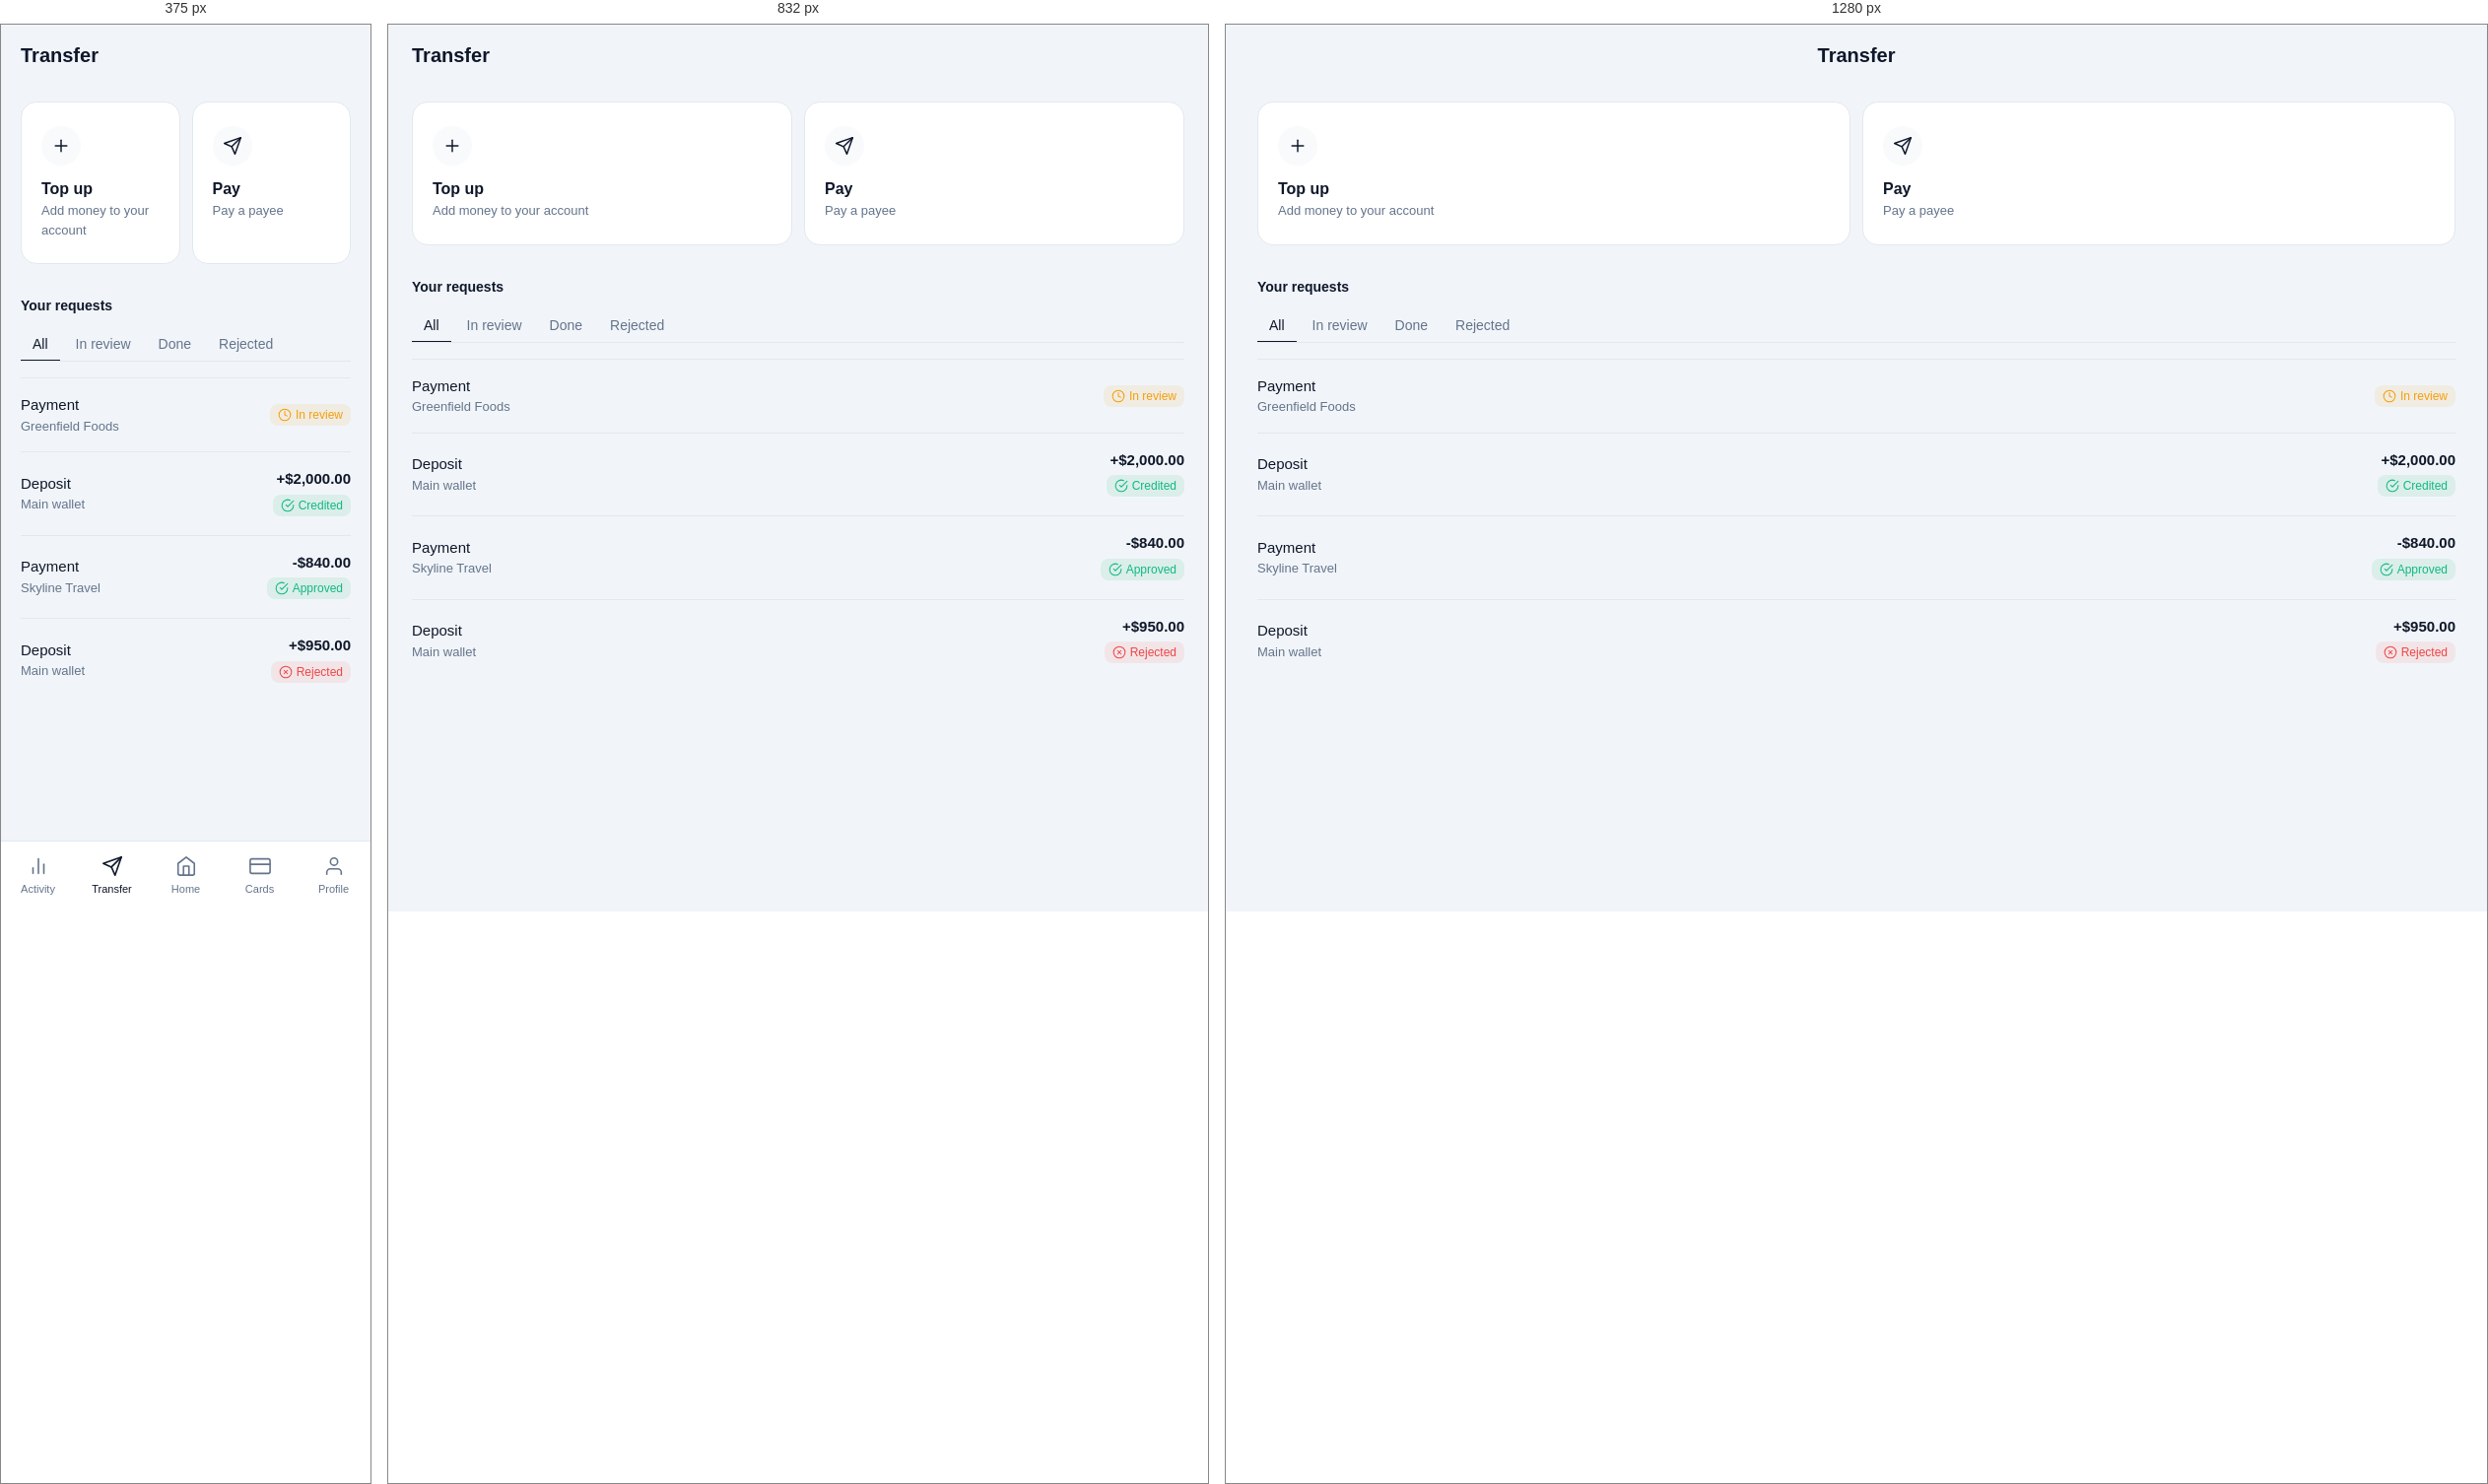
Rendered at 375 px, 832 px and 1280 px, left to right.

<!-- file: transfer.html -->
<!DOCTYPE html>
<html lang="en">
<head>
  <meta charset="UTF-8">
  <meta name="viewport" content="width=device-width, initial-scale=1, viewport-fit=cover">
  <meta name="color-scheme" content="light dark">
  <meta name="theme-color" content="#0A1320">
  <title>Transfer - Bastion Peak</title>
  <meta name="description" content="Manage your transfers and requests.">
  <link rel="stylesheet" href="app.css">
  <link rel="preconnect" href="https://fonts.googleapis.com">
  <link rel="preconnect" href="https://fonts.gstatic.com" crossorigin>
  <link href="https://fonts.googleapis.com/css2?family=Schibsted+Grotesk:opsz,wght@12..72,400;12..72,500;12..72,600&display=swap" rel="stylesheet">
</head>
<body>
  <main class="page">
    <header class="activity-header">
      <h1 class="activity-title">Transfer</h1>
    </header>

    <div class="transfer-hero">
      <a href="topup.html" class="transfer-tile">
        <div class="transfer-tile-icon">
          <svg viewBox="0 0 24 24" fill="none" stroke="currentColor" stroke-width="1.75" stroke-linecap="round" stroke-linejoin="round"><line x1="12" y1="5" x2="12" y2="19"/><line x1="5" y1="12" x2="19" y2="12"/></svg>
        </div>
        <div>
          <div class="transfer-tile-title">Top up</div>
          <div class="transfer-tile-desc">Add money to your account</div>
        </div>
      </a>
      <a href="pay.html" class="transfer-tile">
        <div class="transfer-tile-icon">
          <svg viewBox="0 0 24 24" fill="none" stroke="currentColor" stroke-width="1.75" stroke-linecap="round" stroke-linejoin="round"><line x1="22" y1="2" x2="11" y2="13"/><polygon points="22 2 15 22 11 13 2 9 22 2"/></svg>
        </div>
        <div>
          <div class="transfer-tile-title">Pay</div>
          <div class="transfer-tile-desc">Pay a payee</div>
        </div>
      </a>
    </div>

    <div class="page-content">
      <div class="section-header">
        <span class="section-header-title">Your requests</span>
      </div>

      <div class="tabs" role="tablist" aria-label="Request filters">
        <button class="tab active" role="tab" aria-selected="true">All</button>
        <button class="tab" role="tab" aria-selected="false">In review</button>
        <button class="tab" role="tab" aria-selected="false">Done</button>
        <button class="tab" role="tab" aria-selected="false">Rejected</button>
      </div>

      <div class="list-group mt-4">
        <a href="#" class="list-item" style="text-decoration:none;color:var(--text);">
          <div style="flex:1;min-width:0;">
            <div style="font-size:15px;font-weight:500;">Payment</div>
            <div style="font-size:13px;color:var(--text-muted);">Greenfield Foods</div>
          </div>
          <span class="status-pill status-pending">
            <svg viewBox="0 0 24 24" fill="none" stroke="currentColor" stroke-width="1.75" stroke-linecap="round" stroke-linejoin="round" style="width:14px;height:14px;"><circle cx="12" cy="12" r="10"/><polyline points="12 6 12 12 16 14"/></svg>
            <span>In review</span>
          </span>
        </a>
        <a href="#" class="list-item" style="text-decoration:none;color:var(--text);">
          <div style="flex:1;min-width:0;">
            <div style="font-size:15px;font-weight:500;">Deposit</div>
            <div style="font-size:13px;color:var(--text-muted);">Main wallet</div>
          </div>
          <div style="text-align:right;">
            <div style="font-size:15px;font-weight:600;font-variant-numeric:tabular-nums;font-feature-settings:'tnum';">+$2,000.00</div>
            <span class="status-pill status-active" style="margin-top:4px;display:inline-flex;">
              <svg viewBox="0 0 24 24" fill="none" stroke="currentColor" stroke-width="1.75" stroke-linecap="round" stroke-linejoin="round" style="width:14px;height:14px;"><path d="M22 11.08V12a10 10 0 1 1-5.93-9.14"/><polyline points="22 4 12 14.01 9 11.01"/></svg>
              <span>Credited</span>
            </span>
          </div>
        </a>
        <a href="#" class="list-item" style="text-decoration:none;color:var(--text);">
          <div style="flex:1;min-width:0;">
            <div style="font-size:15px;font-weight:500;">Payment</div>
            <div style="font-size:13px;color:var(--text-muted);">Skyline Travel</div>
          </div>
          <div style="text-align:right;">
            <div style="font-size:15px;font-weight:600;font-variant-numeric:tabular-nums;font-feature-settings:'tnum';">-$840.00</div>
            <span class="status-pill status-active" style="margin-top:4px;display:inline-flex;">
              <svg viewBox="0 0 24 24" fill="none" stroke="currentColor" stroke-width="1.75" stroke-linecap="round" stroke-linejoin="round" style="width:14px;height:14px;"><path d="M22 11.08V12a10 10 0 1 1-5.93-9.14"/><polyline points="22 4 12 14.01 9 11.01"/></svg>
              <span>Approved</span>
            </span>
          </div>
        </a>
        <a href="#" class="list-item" style="text-decoration:none;color:var(--text);">
          <div style="flex:1;min-width:0;">
            <div style="font-size:15px;font-weight:500;">Deposit</div>
            <div style="font-size:13px;color:var(--text-muted);">Main wallet</div>
          </div>
          <div style="text-align:right;">
            <div style="font-size:15px;font-weight:600;font-variant-numeric:tabular-nums;font-feature-settings:'tnum';">+$950.00</div>
            <span class="status-pill status-rejected" style="margin-top:4px;display:inline-flex;">
              <svg viewBox="0 0 24 24" fill="none" stroke="currentColor" stroke-width="1.75" stroke-linecap="round" stroke-linejoin="round" style="width:14px;height:14px;"><circle cx="12" cy="12" r="10"/><line x1="15" y1="9" x2="9" y2="15"/><line x1="9" y1="9" x2="15" y2="15"/></svg>
              <span>Rejected</span>
            </span>
          </div>
        </a>
      </div>

      <div style="height:24px;"></div>
    </div>

    <nav class="bottom-nav" aria-label="Main navigation">
      <a href="activity.html" class="nav-item" aria-label="Activity">
        <svg viewBox="0 0 24 24" fill="none" stroke="currentColor" stroke-width="1.75" stroke-linecap="round" stroke-linejoin="round"><line x1="18" y1="20" x2="18" y2="10"/><line x1="12" y1="20" x2="12" y2="4"/><line x1="6" y1="20" x2="6" y2="14"/></svg>
        <span>Activity</span>
      </a>
      <a href="transfer.html" class="nav-item active" aria-label="Transfer" aria-current="page">
        <svg viewBox="0 0 24 24" fill="none" stroke="currentColor" stroke-width="1.75" stroke-linecap="round" stroke-linejoin="round"><line x1="22" y1="2" x2="11" y2="13"/><polygon points="22 2 15 22 11 13 2 9 22 2"/></svg>
        <span>Transfer</span>
      </a>
      <a href="home.html" class="nav-item" aria-label="Home">
        <svg viewBox="0 0 24 24" fill="none" stroke="currentColor" stroke-width="1.75" stroke-linecap="round" stroke-linejoin="round"><path d="M3 9l9-7 9 7v11a2 2 0 0 1-2 2H5a2 2 0 0 1-2-2z"/><polyline points="9 22 9 12 15 12 15 22"/></svg>
        <span>Home</span>
      </a>
      <a href="cards.html" class="nav-item" aria-label="Cards">
        <svg viewBox="0 0 24 24" fill="none" stroke="currentColor" stroke-width="1.75" stroke-linecap="round" stroke-linejoin="round"><rect x="1" y="4" width="22" height="16" rx="2" ry="2"/><line x1="1" y1="10" x2="23" y2="10"/></svg>
        <span>Cards</span>
      </a>
      <a href="profile.html" class="nav-item" aria-label="Profile">
        <svg viewBox="0 0 24 24" fill="none" stroke="currentColor" stroke-width="1.75" stroke-linecap="round" stroke-linejoin="round"><path d="M20 21v-2a4 4 0 0 0-4-4H8a4 4 0 0 0-4 4v2"/><circle cx="12" cy="7" r="4"/></svg>
        <span>Profile</span>
      </a>
    </nav>
  </main>

  <script>
    (function() {
      var tabs = document.querySelectorAll('.tab');
      tabs.forEach(function(tab) {
        tab.addEventListener('click', function() {
          tabs.forEach(function(t) { t.classList.remove('active'); t.setAttribute('aria-selected', 'false'); });
          tab.classList.add('active');
          tab.setAttribute('aria-selected', 'true');
        });
      });
    })();
  </script>
</body>
</html>


/* @media block from app.css */
@media (min-width: 640px) {
  .page {
    padding-bottom: var(--space-6);
  }

  .bottom-nav {
    display: none;
  }
}

/* @media block from app.css */
@media (min-width: 1024px) {
  .page-content {
    max-width: var(--content-max);
    margin: 0 auto;
    width: 100%;
  }

  .sub-header, .activity-header, .activity-filters {
    max-width: var(--content-max);
    margin-left: auto;
    margin-right: auto;
  }
}

/* @media block from tokens.css */
@media (min-width: 640px) {
  :root {
    --side-pad: 24px;
  }
}

/* @media block from tokens.css */
@media (min-width: 1024px) {
  :root {
    --side-pad: 32px;
    --content-max: 1440px;
  }
}